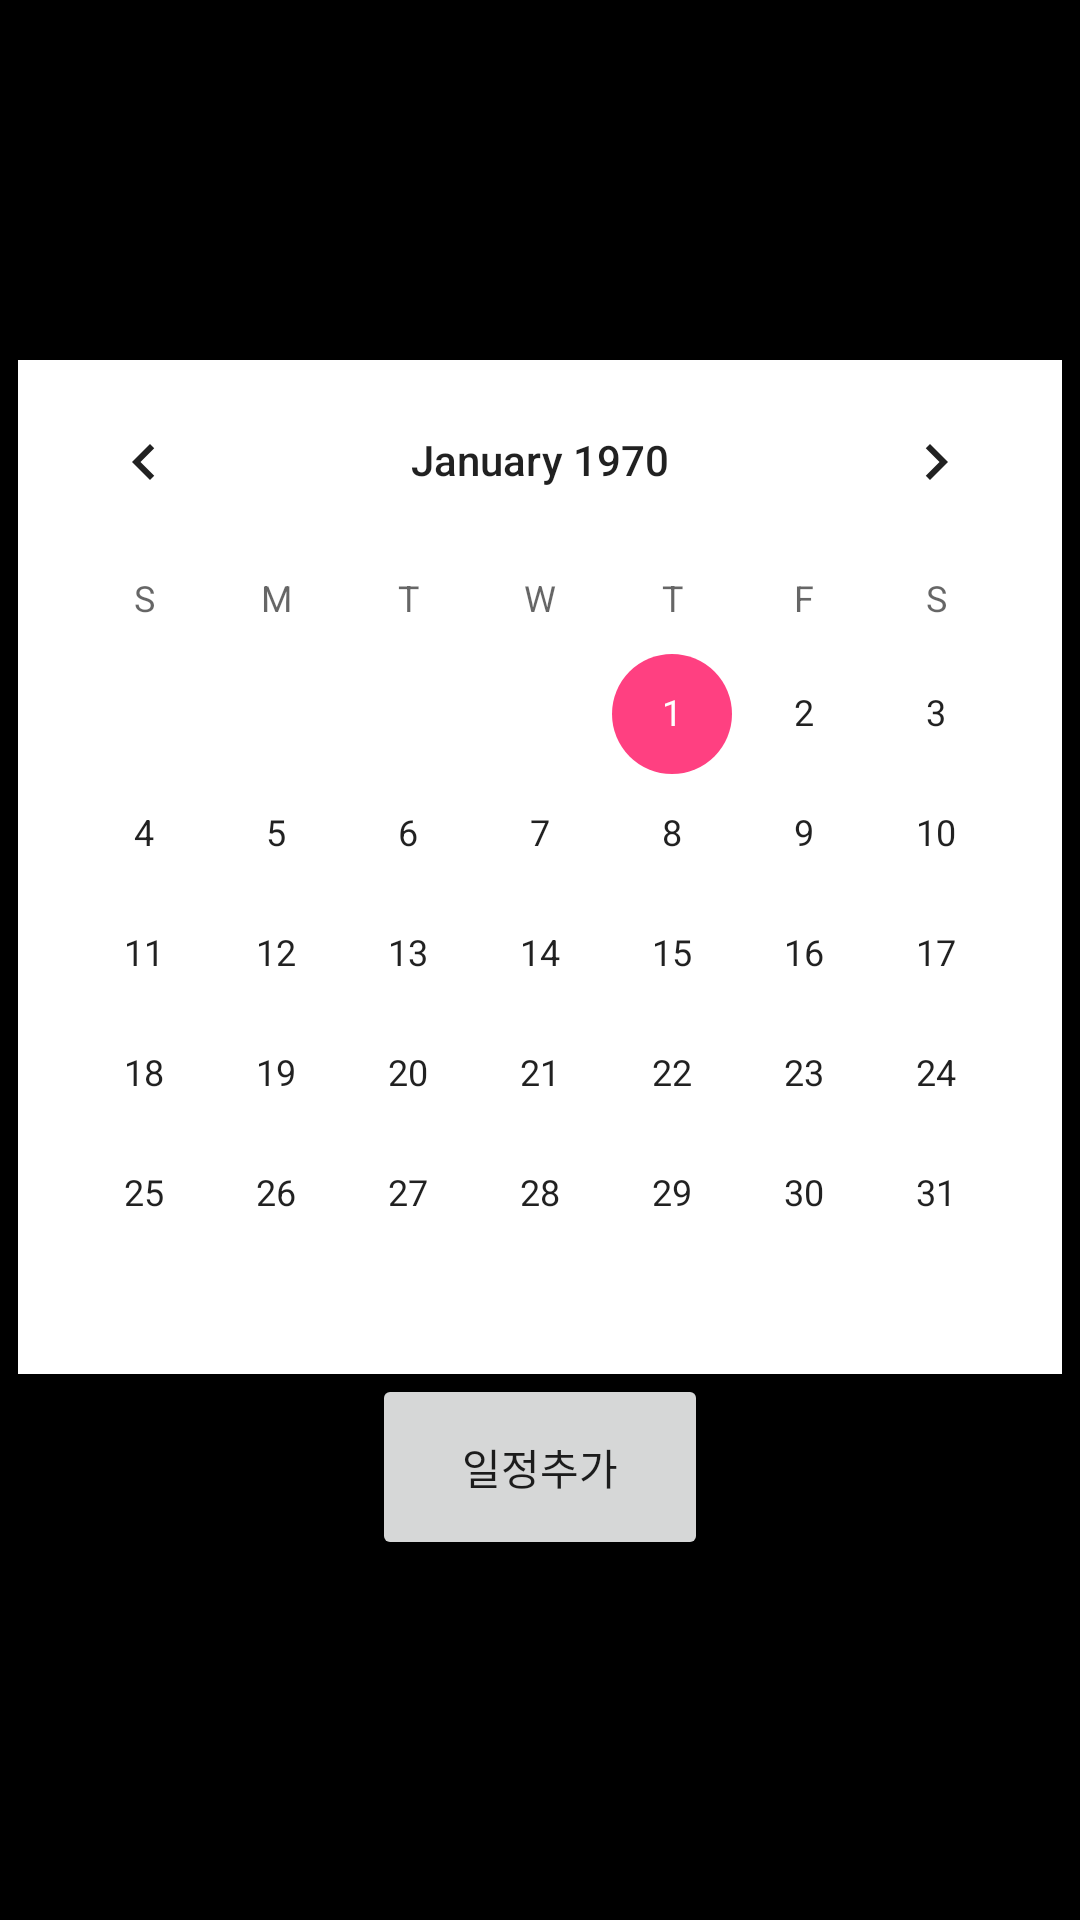

Reconstruct the res/layout file that produces this screen, plus the resources it refers to.
<!-- AndroidManifest.xml: application theme AppTheme -->
<!-- res/layout/activity_planner.xml -->
<?xml version="1.0" encoding="utf-8"?>

    <LinearLayout
    android:gravity="center"
    android:orientation="vertical"
    android:layout_height="match_parent"
    android:layout_width="match_parent"
    android:background="#000000"
    xmlns:tools="http://schemas.android.com/tools"
    xmlns:app="http://schemas.android.com/apk/res-auto"
    xmlns:android="http://schemas.android.com/apk/res/android">

        <CalendarView
            android:id="@+id/calendarView"
            android:layout_width="wrap_content"
            android:layout_height="wrap_content"
            android:background="#FFFFFF"
            android:layout_gravity="center" />

    <Button
        android:id="@+id/button2"
        android:layout_width="112dp"
        android:layout_height="62dp"
        android:onClick="onIljungButtonClicked"
        android:text="일정추가" />

</LinearLayout>
<!-- resources referenced by this layout -->
<resources>
  <style name="AppTheme" parent="Theme.AppCompat.Light.DarkActionBar">
          
          <item name="colorPrimary">@color/colorPrimary</item>
          <item name="colorPrimaryDark">@color/colorPrimaryDark</item>
          <item name="colorAccent">@color/colorAccent</item>
      </style>
  <color name="colorPrimary">#000000</color>
  <color name="colorPrimaryDark">#000000</color>
  <color name="colorAccent">#FF4081</color>
</resources>
